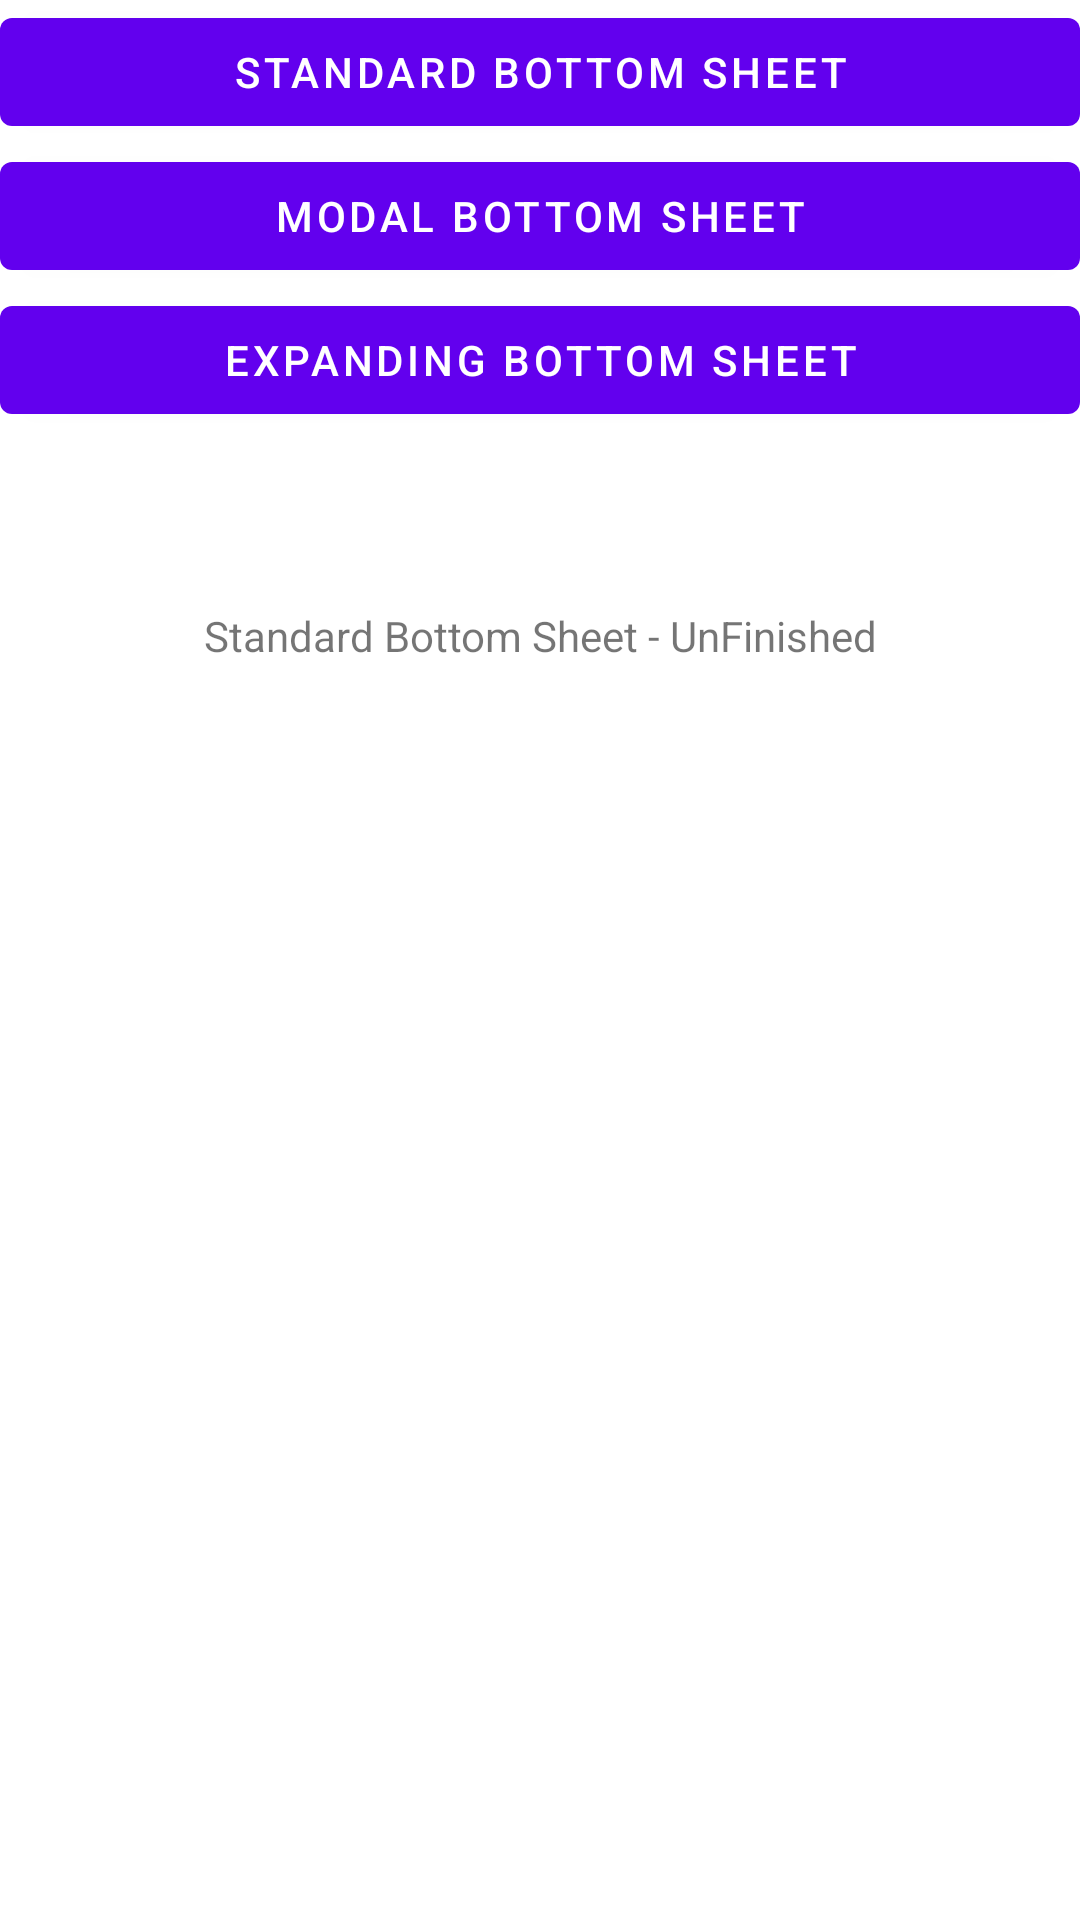

Write the Android layout XML for this screen, with the resource values it uses.
<!-- AndroidManifest.xml: application theme AppTheme -->
<!-- res/layout/activity_sheets_bottom.xml -->
<?xml version="1.0" encoding="utf-8"?>
<androidx.coordinatorlayout.widget.CoordinatorLayout xmlns:android="http://schemas.android.com/apk/res/android"
    xmlns:app="http://schemas.android.com/apk/res-auto"
    xmlns:tools="http://schemas.android.com/tools"
    android:layout_width="match_parent"
    android:layout_height="match_parent"
    tools:context=".SheetsBottomActivity">

    <FrameLayout
        android:id="@+id/fl_standard_bottom_sheet"
        style="?attr/bottomSheetStyle"
        android:layout_gravity="bottom"
        android:layout_width="match_parent"
        android:layout_height="match_parent"
        app:layout_behavior="com.google.android.material.bottomsheet.BottomSheetBehavior">

        <TextView
            android:gravity="center"
            android:text="Standard Bottom Sheet - UnFinished"
            android:layout_width="match_parent"
            android:layout_height="wrap_content"/>

    </FrameLayout>

    <LinearLayout
        android:orientation="vertical"
        android:layout_width="match_parent"
        android:layout_height="wrap_content">

        <com.google.android.material.button.MaterialButton
            android:id="@+id/standard_button"
            android:text="Standard Bottom Sheet"
            android:layout_width="match_parent"
            android:layout_height="wrap_content"/>


        <com.google.android.material.button.MaterialButton
            android:id="@+id/modal_button"
            android:text="Modal Bottom Sheet"
            android:layout_width="match_parent"
            android:layout_height="wrap_content"/>


        <com.google.android.material.button.MaterialButton
            android:id="@+id/expanding_button"
            android:text="Expanding Bottom Sheet"
            android:layout_width="match_parent"
            android:layout_height="wrap_content"/>


    </LinearLayout>

</androidx.coordinatorlayout.widget.CoordinatorLayout>
<!-- resources referenced by this layout -->
<resources>
  <style name="AppTheme" parent="Theme.MaterialComponents.Light.NoActionBar">
          
          <item name="colorPrimary">@color/colorPrimary</item>
          <item name="colorPrimaryDark">@color/colorPrimaryDark</item>
          <item name="colorAccent">@color/colorAccent</item>
          <item name="bottomSheetDialogTheme">@style/AppBottomSheetDialogTheme</item>
      </style>
  <style name="AppBottomSheetDialogTheme" parent="Theme.Design.Light.BottomSheetDialog">
          <item name="bottomSheetStyle">@style/AppModalStyle</item>
      </style>
  <style name="AppModalStyle" parent="Widget.Design.BottomSheet.Modal">
          <item name="android:background">@drawable/bottom_sheet_style</item>
      </style>
  <!-- drawable bottom_sheet_style (drawable) -->
  <?xml version="1.0" encoding="utf-8"?>
  <shape android:shape="rectangle" xmlns:android="http://schemas.android.com/apk/res/android">
  
      <solid android:color="@color/white"/>
      <corners android:topLeftRadius="19dp" android:topRightRadius="19dp"/>
  
  </shape>
  <!-- not gathered from this repository: default colours our renderer supplied (Android Studio template values) -->
  <color name="white">#FFFFFFFF</color>
  <color name="colorPrimary">#FF6200EE</color>
  <color name="colorPrimaryDark">#FF3700B3</color>
  <color name="colorAccent">#FF03DAC5</color>
</resources>
